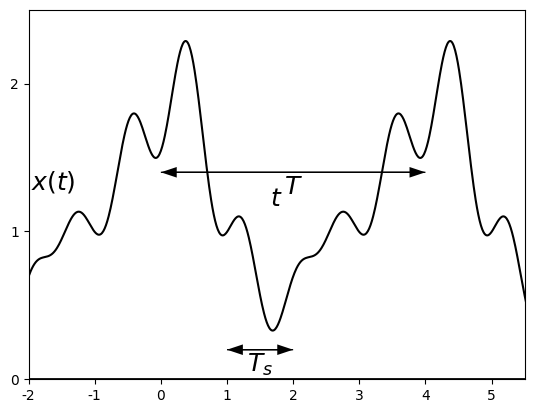

The script that saved this image: (Note: this script raises an exception after producing the figure.)
%matplotlib osx
import matplotlib.pyplot as plt
import matplotlib.lines as ln
import numpy as np
plt.close()

plt.rcParams['font.family'] = 'Times New Roman'

step = 0.01

fig = plt.figure(dpi=300)
#fig = plt.figure()
fig.patch.set_alpha(0.)

#(a)
ax =fig.add_subplot(111)

omega = np.pi/2
theta = 0.4
t = np.arange(-2, 6, step)
x = (1/4)*(2.5*np.cos(omega*(t)) + 0.8*np.cos(2*omega*(t-theta)) + 0.7*np.cos(4*omega*(t-theta))+ 0.8*np.cos(5*omega*(t-theta)))+1.2

plt.xlim([-2, 5.5])
plt.ylim([0, 2.5])
plt.axhline(0, color='k', linewidth=2)
ax.xaxis.set_label_coords(1.02, 0.52)
ax.yaxis.set_label_coords(0.05,1.02)
plt.xlabel('$t$', fontsize=18)
plt.ylabel('$x(t)$', fontsize=18, rotation=0)
#plt.xticks([0,1,2,3,4,5,6])
plt.yticks([0, 1, 2])

plt.plot(t, x, color='k')

plt.text(2.0, 1.3, '$T$', ha = 'center', va = 'center', fontsize=18)
plt.quiver(0,1.4, 4,0,angles='xy',units='x',width=0.02, headwidth=8, headlength=12, headaxislength=12,scale=1)
plt.quiver(4,1.4, -4,0,angles='xy',units='x',width=0.02, headwidth=8, headlength=12, headaxislength=12,scale=1)
#plt.plot([0,0], [-1.2,1.2],  linewidth=2, color="black")
#plt.plot([4,4], [-1.2,1.2],  linewidth=2, color="black")
plt.quiver(1,0.2, 1,0,angles='xy',units='x',width=0.02, headwidth=8, headlength=12, headaxislength=12,scale=1)
plt.quiver(2,0.2, -1,0,angles='xy',units='x',width=0.02, headwidth=8, headlength=12, headaxislength=12,scale=1)
plt.text(1.5, 0.1, '$T_s$', ha = 'center', va = 'center', fontsize=18)
#plt.plot([1,1], [-1.2,1.2], "--", linewidth=1, color="black")
#plt.plot([2,2], [-1.2,1.2], "--", linewidth=1, color="black")
#plt.plot([3,3], [-1.2,1.2], "--", linewidth=1, color="black")

nT_s = np.array([0, 1, 2, 3, 4])
x_n = (1/4)*(2.5*np.cos(omega*(nT_s)) + 0.8*np.cos(2*omega*(nT_s-theta)) + 0.7*np.cos(4*omega*(nT_s-theta))+ 0.8*np.cos(5*omega*(nT_s-theta)))+1.2

markerline, stemlines, baseline = plt.stem(nT_s,x_n, '--', color='k')
plt.setp(markerline, 'markerfacecolor', 'k')
plt.setp(stemlines, 'color', 'k', 'linewidth', 1.5)
plt.setp(baseline, 'color', 'k')


plt.subplots_adjust(left=None, bottom=None, right=None, top=None, wspace=None, hspace=1.0)
plt.savefig('./figures/fig4.23.eps')
plt.show()


plt.close()




